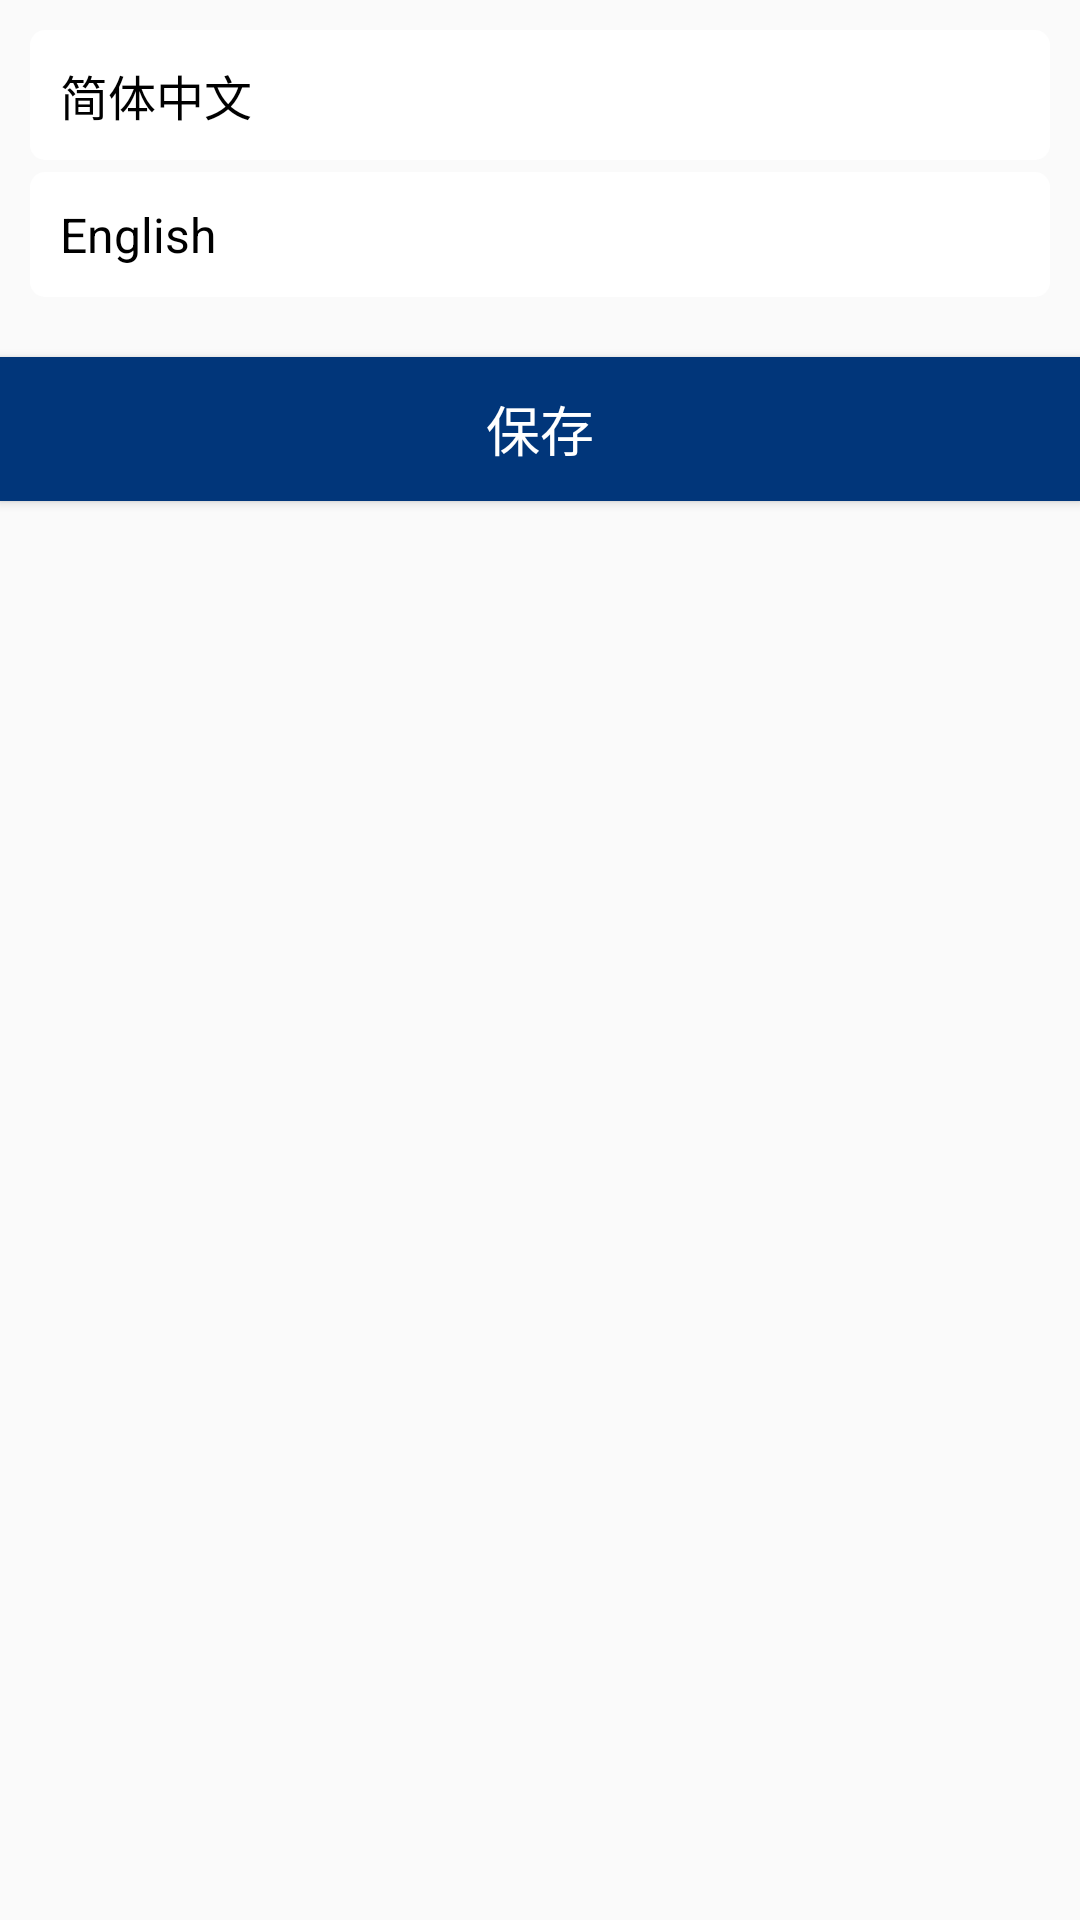

The Android layout XML behind this screen, and the referenced resources:
<!-- AndroidManifest.xml: application theme AppTheme -->
<!-- res/layout/activity_language.xml -->
<?xml version="1.0" encoding="utf-8"?>
<android.support.constraint.ConstraintLayout
  xmlns:android="http://schemas.android.com/apk/res/android"
  xmlns:app="http://schemas.android.com/apk/res-auto"
  xmlns:tools="http://schemas.android.com/tools"
  android:layout_width="match_parent"
  android:layout_height="match_parent"
  >

  <RadioGroup
    android:id="@+id/rgLanguages"
    android:layout_width="match_parent"
    android:layout_height="wrap_content"
    android:layout_margin="10dp"
    app:layout_constraintTop_toTopOf="parent"
    >

    <RadioButton
      android:id="@+id/rbChinese"
      android:layout_width="match_parent"
      android:layout_height="wrap_content"
      android:background="@drawable/radius5white_nostroke"
      android:button="@null"
      android:drawableRight="@drawable/selector_checkbox_contact"
      android:padding="10dp"
      android:text="简体中文"
      android:textSize="16sp" />

    <View
      android:layout_width="match_parent"
      android:layout_height="4dp" />

    <RadioButton
      android:id="@+id/rbEnglish"
      android:layout_width="match_parent"
      android:layout_height="wrap_content"
      android:background="@drawable/radius5white_nostroke"
      android:button="@null"
      android:drawableRight="@drawable/selector_checkbox_contact"
      android:padding="10dp"
      android:text="English"
      android:textSize="16sp" />
  </RadioGroup>

  <android.support.v7.widget.AppCompatButton
    android:id="@+id/commit"
    app:layout_constraintTop_toBottomOf="@+id/rgLanguages"
    android:layout_width="match_parent"
    android:layout_height="wrap_content"
    android:layout_marginTop="20dp"
    android:text="保存"
    android:textColor="#ffffff"
    android:textSize="18sp"
    android:background="#01367A"
    />

</android.support.constraint.ConstraintLayout>
<!-- resources referenced by this layout -->
<resources>
  <!-- drawable radius5white_nostroke (drawable) -->
  <?xml version="1.0" encoding="utf-8"?>
  <shape xmlns:android="http://schemas.android.com/apk/res/android">
    <corners android:radius="5dp"></corners>
    <solid android:color="#ffffff"></solid>
  
  </shape>
  <style name="AppTheme" parent="Theme.AppCompat.Light.DarkActionBar">
      
      <item name="colorPrimary">@color/blue</item>
      <item name="colorPrimaryDark">@color/blue</item>
      <item name="colorAccent">@color/colorAccent</item>
    </style>
  <color name="blue">#01367A</color>
  <color name="colorAccent">#D81B60</color>
</resources>
